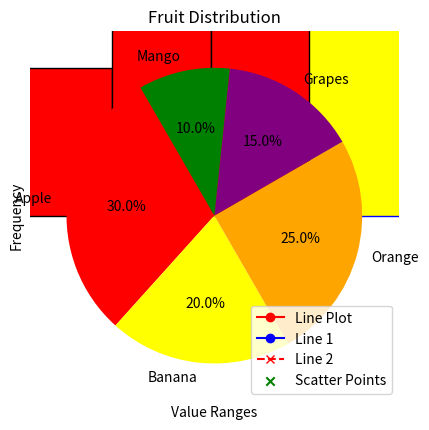
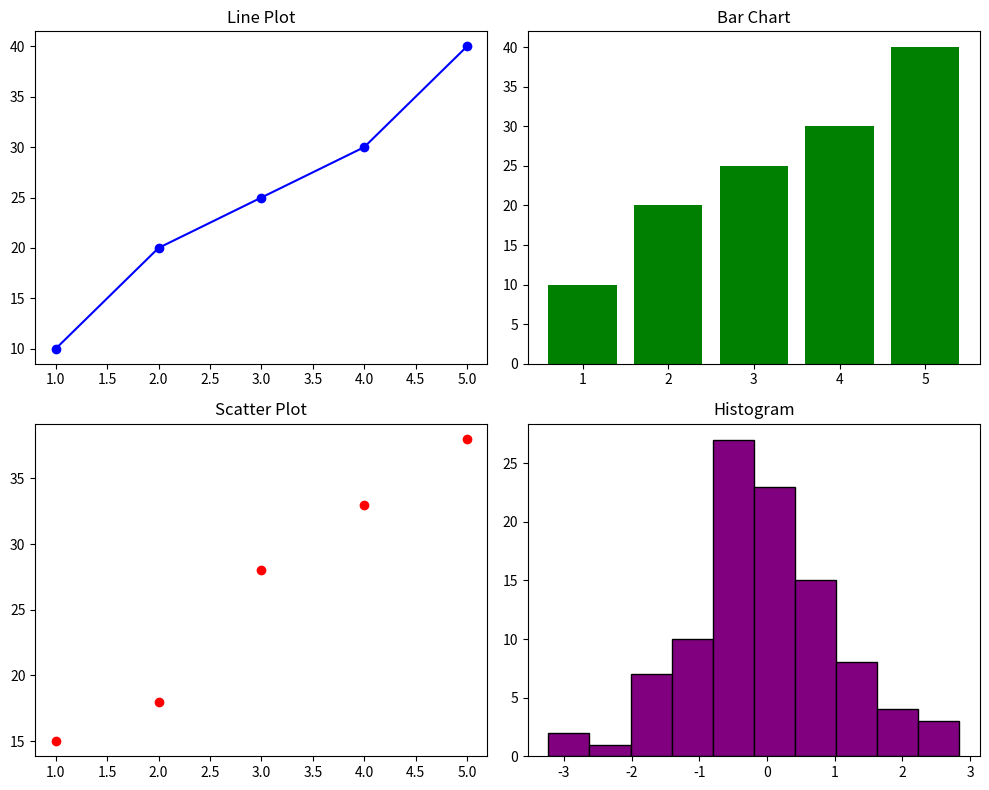
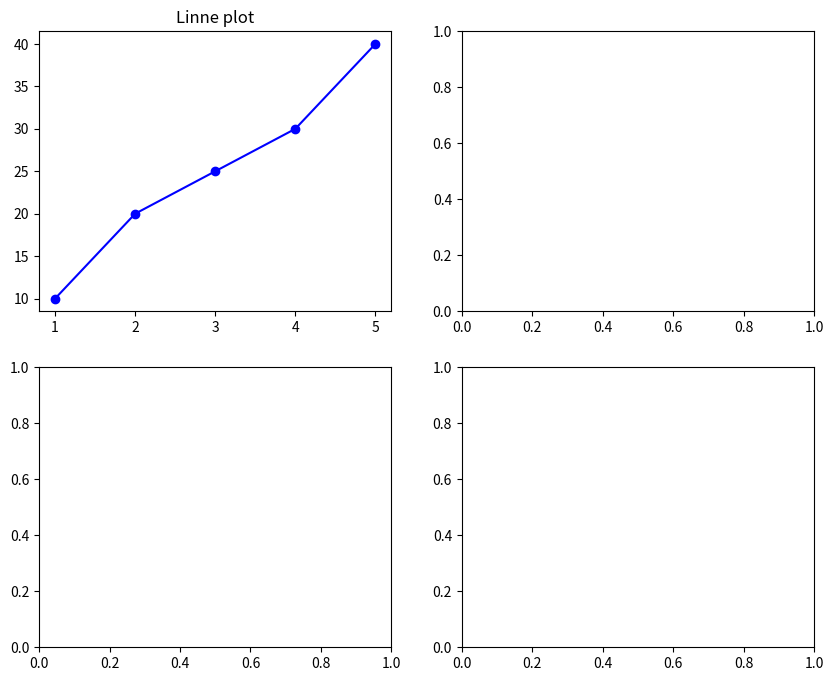
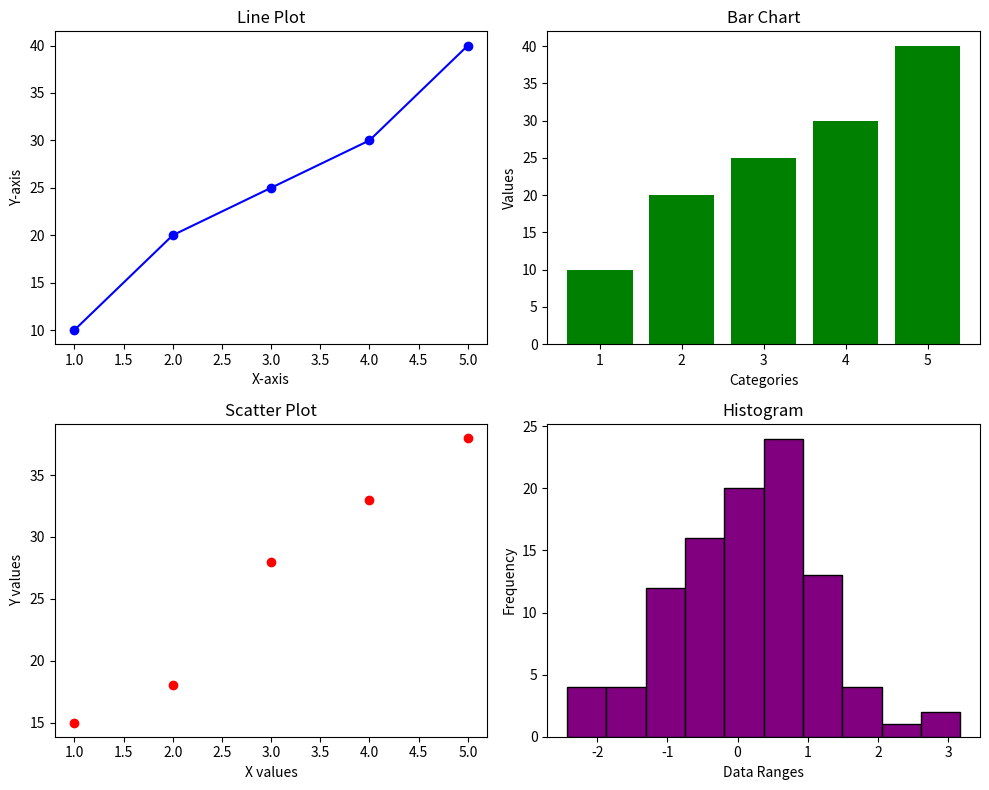
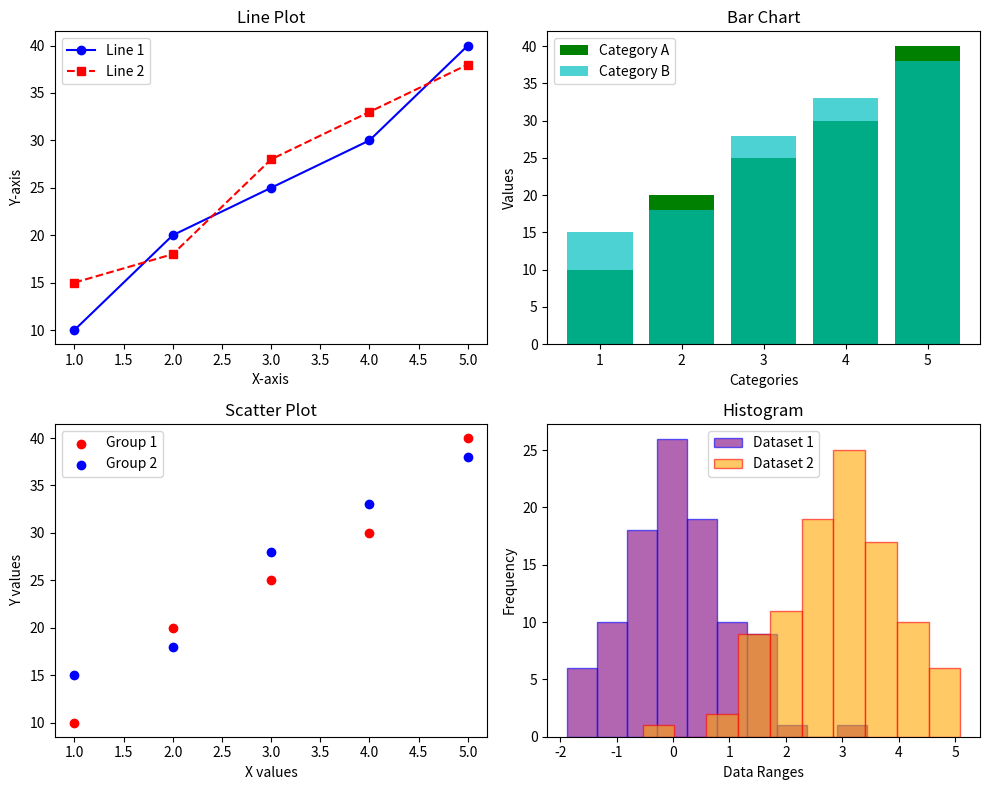
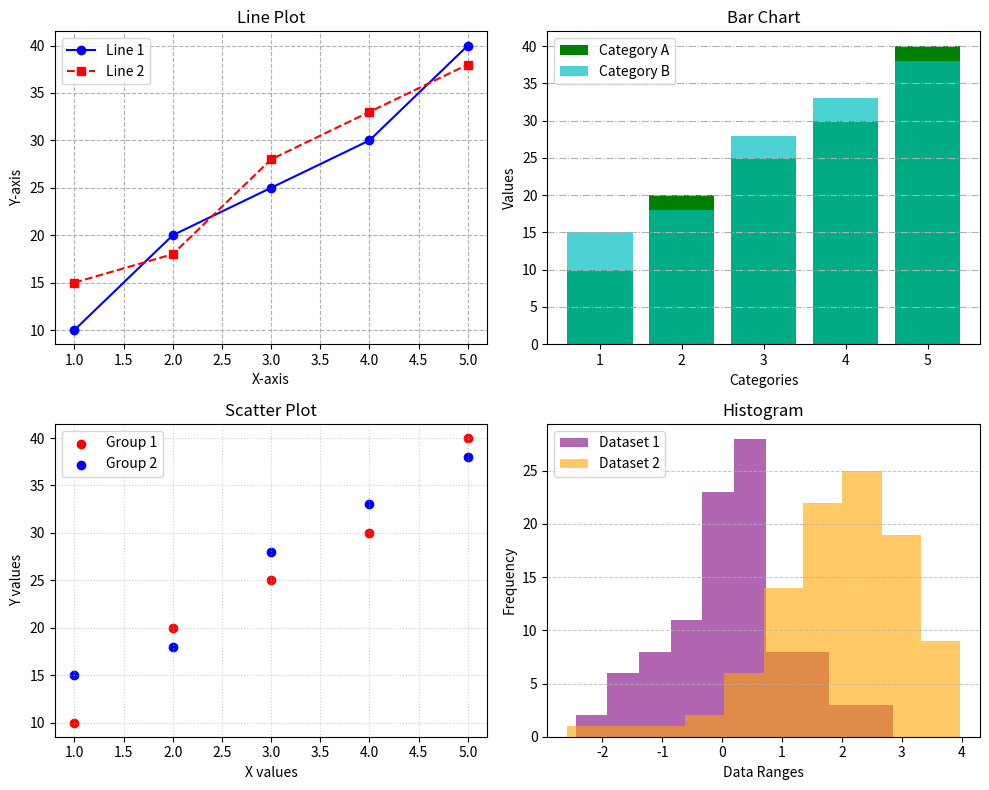

Reproduce these figures in Python, in order.
import matplotlib.pyplot as plt

x = [1, 2, 3, 4, 5]
y = [10, 20, 25, 30, 40]

plt.plot(x, y, marker='o', linestyle='-', color='r', label='Line Plot')

plt.title('Simple Line Plot')
plt.xlabel('X Axis')
plt.ylabel('Y Axis')

plt.legend()

plt.show()


import matplotlib.pyplot as plt

x = [1, 2, 3, 4, 5]
y1 = [10, 20, 25, 30, 40]
y2 = [15, 18, 28, 33, 38]

plt.plot(x, y1, marker='o', linestyle='-', color='b', label='Line 1')

plt.plot(x, y2, marker='x', linestyle='--', color='r', label='Line 2')

plt.title('Multiple Line Plot')
plt.xlabel('X Axis')
plt.ylabel('Y Axis')

plt.legend()

plt.show()



import matplotlib.pyplot as plt
import numpy as np

x = np.random.rand(50)
y = np.random.rand(50)

plt.scatter(x, y, color='g', marker='x', label='Scatter Points')

plt.title('Random Scatter Plot')
plt.xlabel('X Axis')
plt.ylabel('Y Axis')

plt.legend()

plt.show()


import matplotlib.pyplot as plt

categories = ['Apple', 'Banana', 'Orange', 'Grapes', 'Mango']
values = [30, 45, 25, 50, 40]

plt.bar(categories, values,edgecolor='b', color=['red', 'yellow', 'orange', 'purple', 'green'])

plt.title('Fruit Sales Data')
plt.xlabel('Fruit Types')
plt.ylabel('Quantity Sold')

plt.show()


import matplotlib.pyplot as plt
import numpy as np

data = np.random.randn(8)

plt.hist(data, bins=4, color='r', edgecolor='black')

plt.title('Histogram of Random Data')
plt.xlabel('Value Ranges')
plt.ylabel('Frequency')

plt.show()


import matplotlib.pyplot as plt

labels = ['Apple', 'Banana', 'Orange', 'Grapes', 'Mango']
sizes = [30, 20, 25, 15, 10]

plt.pie(sizes, labels=labels, autopct='%1.1f%%', colors=['red', 'yellow', 'orange', 'purple', 'green'], startangle=120)

plt.title('Fruit Distribution')

plt.show()


import matplotlib.pyplot as plt
import numpy as np

x = np.arange(1, 6)
y1 = [10, 20, 25, 30, 40]
y2 = [15, 18, 28, 33, 38]

fig, axs = plt.subplots(2, 2, figsize=(10, 8))

axs[0, 0].plot(x, y1, marker='o', color='b')
axs[0, 0].set_title('Line Plot')

axs[0, 1].bar(x, y1, color='g')
axs[0, 1].set_title('Bar Chart')

axs[1, 0].scatter(x, y2, color='r')
axs[1, 0].set_title('Scatter Plot')

data = np.random.randn(100)
axs[1, 1].hist(data, bins=10, color='purple', edgecolor='black')
axs[1, 1].set_title('Histogram')

plt.tight_layout()
plt.show()
import matplotlib.pyplot as plt
import numpy as np

x = np.arange(1, 6)
y1 = [10, 20, 25, 30, 40]
y2 = [15, 18, 28, 33, 38]

fig, axs = plt.subplots(2, 2, figsize=(10, 8))

axs[0, 0].plot(x, y1,marker='o', color='b')
axs[0, 0].set_title('Linne plot')


import matplotlib.pyplot as plt
import numpy as np

x = np.arange(1, 6)
y1 = [10, 20, 25, 30, 40]
y2 = [15, 18, 28, 33, 38]

fig, axs = plt.subplots(2, 2, figsize=(10, 8))

axs[0, 0].plot(x, y1, marker='o', color='b')
axs[0, 0].set_title('Line Plot')
axs[0, 0].set_xlabel('X-axis')
axs[0, 0].set_ylabel('Y-axis')

axs[0, 1].bar(x, y1, color='g')
axs[0, 1].set_title('Bar Chart')
axs[0, 1].set_xlabel('Categories')
axs[0, 1].set_ylabel('Values')

axs[1, 0].scatter(x, y2, color='r')
axs[1, 0].set_title('Scatter Plot')
axs[1, 0].set_xlabel('X values')
axs[1, 0].set_ylabel('Y values')

data = np.random.randn(100)
axs[1, 1].hist(data, bins=10, color='purple', edgecolor='black')
axs[1, 1].set_title('Histogram')
axs[1, 1].set_xlabel('Data Ranges')
axs[1, 1].set_ylabel('Frequency')

plt.tight_layout()
plt.show()


import matplotlib.pyplot as plt
import numpy as np

x = np.arange(1, 6)
y1 = [10, 20, 25, 30, 40]
y2 = [15, 18, 28, 33, 38]

fig, axs = plt.subplots(2, 2, figsize=(10, 8))

axs[0, 0].plot(x, y1, marker='o', color='b', label='Line 1')  # প্রথম লাইন
axs[0, 0].plot(x, y2, marker='s', linestyle='--', color='r', label='Line 2')  # দ্বিতীয় লাইন
axs[0, 0].set_title('Line Plot')
axs[0, 0].set_xlabel('X-axis')
axs[0, 0].set_ylabel('Y-axis')
axs[0, 0].legend()

axs[0, 1].bar(x, y1, color='g', label='Category A')
axs[0, 1].bar(x, y2, color='c', label='Category B', alpha=0.7)
axs[0, 1].set_title('Bar Chart')
axs[0, 1].set_xlabel('Categories')
axs[0, 1].set_ylabel('Values')
axs[0, 1].legend()

axs[1, 0].scatter(x, y1, color='r', label='Group 1')
axs[1, 0].scatter(x, y2, color='b', label='Group 2')
axs[1, 0].set_title('Scatter Plot')
axs[1, 0].set_xlabel('X values')
axs[1, 0].set_ylabel('Y values')
axs[1, 0].legend()

data1 = np.random.randn(100)
data2 = np.random.randn(100) +3
axs[1, 1].hist(data1, bins=10, color='purple', alpha=0.6, label='Dataset 1',edgecolor='b')
axs[1, 1].hist(data2, bins=10, color='orange', alpha=0.6, label='Dataset 2',edgecolor='r')
axs[1, 1].set_title('Histogram')
axs[1, 1].set_xlabel('Data Ranges')
axs[1, 1].set_ylabel('Frequency')
axs[1, 1].legend()

plt.tight_layout()
plt.show()


import matplotlib.pyplot as plt
import numpy as np

x = np.arange(1, 6)
y1 = [10, 20, 25, 30, 40]
y2 = [15, 18, 28, 33, 38]

fig, axs = plt.subplots(2, 2, figsize=(10, 8))

axs[0, 0].plot(x, y1, marker='o', color='b', label='Line 1')
axs[0, 0].plot(x, y2, marker='s', linestyle='--', color='r', label='Line 2')
axs[0, 0].set_title('Line Plot')
axs[0, 0].set_xlabel('X-axis')
axs[0, 0].set_ylabel('Y-axis')
axs[0, 0].legend()
axs[0, 0].grid(True, linestyle='--', alpha=1)

axs[0, 1].bar(x, y1, color='g', label='Category A')
axs[0, 1].bar(x, y2, color='c', label='Category B', alpha=0.7)
axs[0, 1].set_title('Bar Chart')
axs[0, 1].set_xlabel('Categories')
axs[0, 1].set_ylabel('Values')
axs[0, 1].legend()
axs[0, 1].grid(axis='y', linestyle='-.', alpha=1)

axs[1, 0].scatter(x, y1, color='r', label='Group 1')
axs[1, 0].scatter(x, y2, color='b', label='Group 2')
axs[1, 0].set_title('Scatter Plot')
axs[1, 0].set_xlabel('X values')
axs[1, 0].set_ylabel('Y values')
axs[1, 0].legend()
axs[1, 0].grid(True, linestyle='dotted', linewidth=0.8, alpha=0.6)

data1 = np.random.randn(100)
data2 = np.random.randn(100) + 2
axs[1, 1].hist(data1, bins=10, color='purple', alpha=0.6, label='Dataset 1')
axs[1, 1].hist(data2, bins=10, color='orange', alpha=0.6, label='Dataset 2')
axs[1, 1].set_title('Histogram')
axs[1, 1].set_xlabel('Data Ranges')
axs[1, 1].set_ylabel('Frequency')
axs[1, 1].legend()
axs[1, 1].grid(axis='y', linestyle='--', linewidth=0.7, alpha=0.7)

plt.tight_layout()
plt.show()
